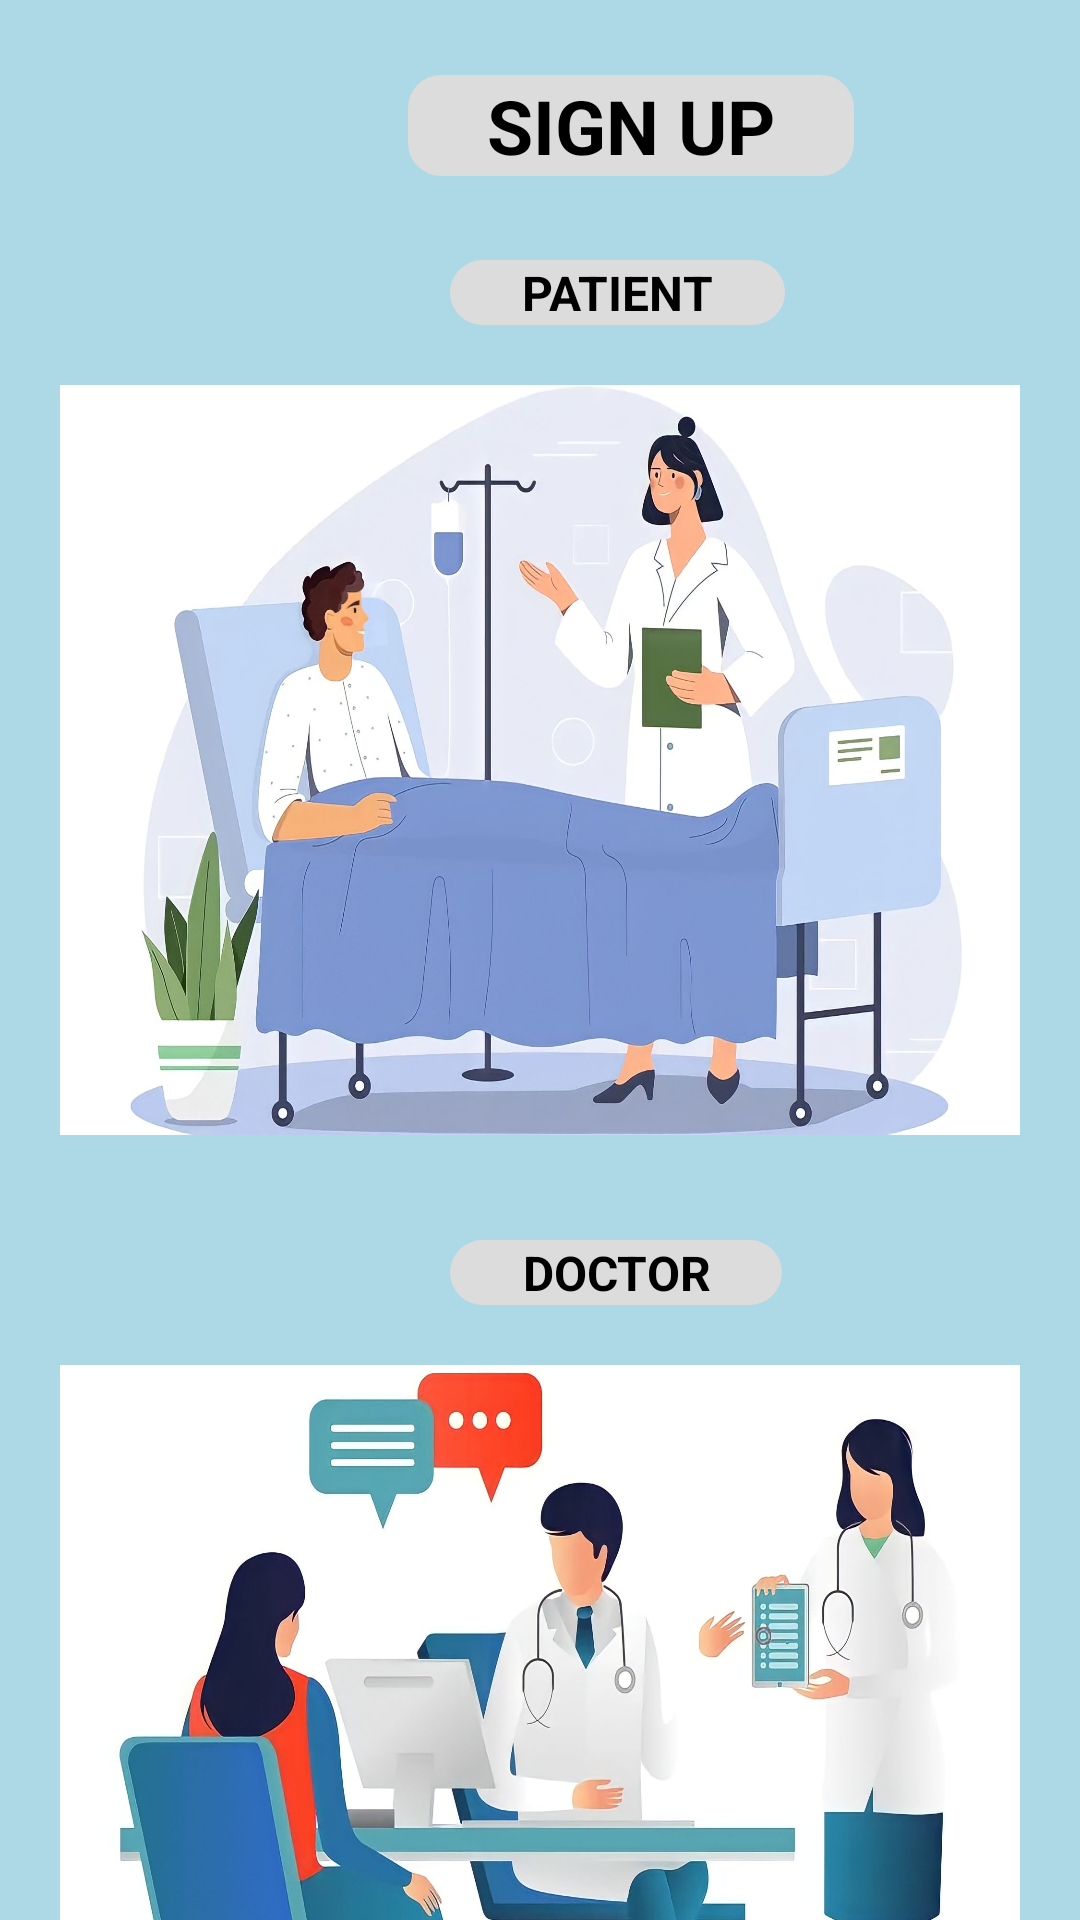

Produce the Android XML layout that renders to this screen, including the resource entries it uses.
<!-- AndroidManifest.xml: application theme Theme.HosP -->
<!-- res/layout/activity_login2.xml -->
<?xml version="1.0" encoding="utf-8"?>
<LinearLayout xmlns:android="http://schemas.android.com/apk/res/android"
    xmlns:app="http://schemas.android.com/apk/res-auto"
    xmlns:tools="http://schemas.android.com/tools"
    android:layout_width="match_parent"
    android:layout_height="match_parent"
    android:orientation="vertical"
    android:background="@color/light_blue"
    tools:context=".Login2">


    <TextView
        android:layout_width="wrap_content"
        android:layout_height="wrap_content"
        android:text=" Sign up "
        android:textSize="25dp"
        android:layout_marginTop="25dp"
        android:layout_marginLeft="136dp"
        android:layout_marginBottom="3dp"
        android:paddingLeft="20dp"
        android:paddingRight="20dp"
        android:gravity="center"
        android:textAllCaps="true"
        android:background="@drawable/rounded_bg"
        android:textColor="@color/black"
        android:textStyle="bold"/>





    <TextView
        android:layout_width="wrap_content"
        android:layout_height="wrap_content"
        android:text=" Patient "
        android:textSize="16dp"
        android:layout_marginTop="25dp"
        android:layout_marginLeft="150dp"
        android:paddingLeft="20dp"
        android:paddingRight="20dp"
        android:gravity="center"
        android:textAllCaps="true"
        android:background="@drawable/rounded_bg"
        android:textColor="@color/black"
        android:textStyle="bold"/>



    <ImageButton
        android:id="@+id/PATIENT_REG"
        android:layout_width="match_parent"
        android:layout_height="250dp"
        android:layout_marginTop="20dp"
        android:layout_marginLeft="20dp"
        android:layout_marginRight="20dp"
        android:layout_marginBottom="20dp"
        android:background="@drawable/patient_logo" />









    <TextView
        android:layout_width="wrap_content"
        android:layout_height="wrap_content"
        android:text=" Doctor "
        android:textSize="16dp"
        android:layout_marginTop="15dp"
        android:layout_marginLeft="150dp"
        android:paddingLeft="20dp"
        android:paddingRight="20dp"
        android:gravity="center"
        android:textAllCaps="true"
        android:background="@drawable/rounded_bg"
        android:textColor="@color/black"
        android:textStyle="bold"/>


    <ImageButton
        android:id="@+id/DOCTOR_REG"
        android:layout_width="match_parent"
        android:layout_height="250dp"
        android:layout_marginTop="20dp"
        android:layout_marginLeft="20dp"
        android:layout_marginRight="20dp"
        android:layout_marginBottom="20dp"
        android:background="@drawable/doctor_logo" />






</LinearLayout>
<!-- resources referenced by this layout -->
<resources>
  <color name="black">#FF000000</color>
  <color name="light_blue">#ADD8E6</color>
  <!-- drawable doctor_logo: jpg bitmap (drawable-v24, 157519 bytes) -->
  <!-- drawable patient_logo: jpg bitmap (drawable-v24, 139838 bytes) -->
  <!-- drawable rounded_bg (drawable) -->
  <?xml version="1.0" encoding="utf-8"?>
  <shape xmlns:android="http://schemas.android.com/apk/res/android">
  
      <solid android:color="@color/gray2"/>
  
      <corners
  
          android:topLeftRadius="11dp"
          android:topRightRadius="11dp"
          android:bottomLeftRadius="11dp"
          android:bottomRightRadius="11dp"
  
          />
  
  
  
  </shape>
  <style name="Theme.HosP" parent="Theme.MaterialComponents.DayNight.NoActionBar">
          
          <item name="colorPrimary">@color/purple_500</item>
          <item name="colorPrimaryVariant">@color/purple_700</item>
          <item name="colorOnPrimary">@color/white</item>
          
          <item name="colorSecondary">@color/teal_200</item>
          <item name="colorSecondaryVariant">@color/teal_700</item>
          <item name="colorOnSecondary">@color/black</item>
          
          <item name="android:statusBarColor" tools:targetApi="l">?attr/colorPrimaryVariant</item>
          
  
  
  
  
  
  
      </style>
  <color name="gray2">#DCDCDC</color>
  <color name="purple_500">#FF6200EE</color>
  <color name="purple_700">#FF3700B3</color>
  <color name="white">#FFFFFFFF</color>
  <color name="teal_200">#FF03DAC5</color>
  <color name="teal_700">#FF018786</color>
</resources>
